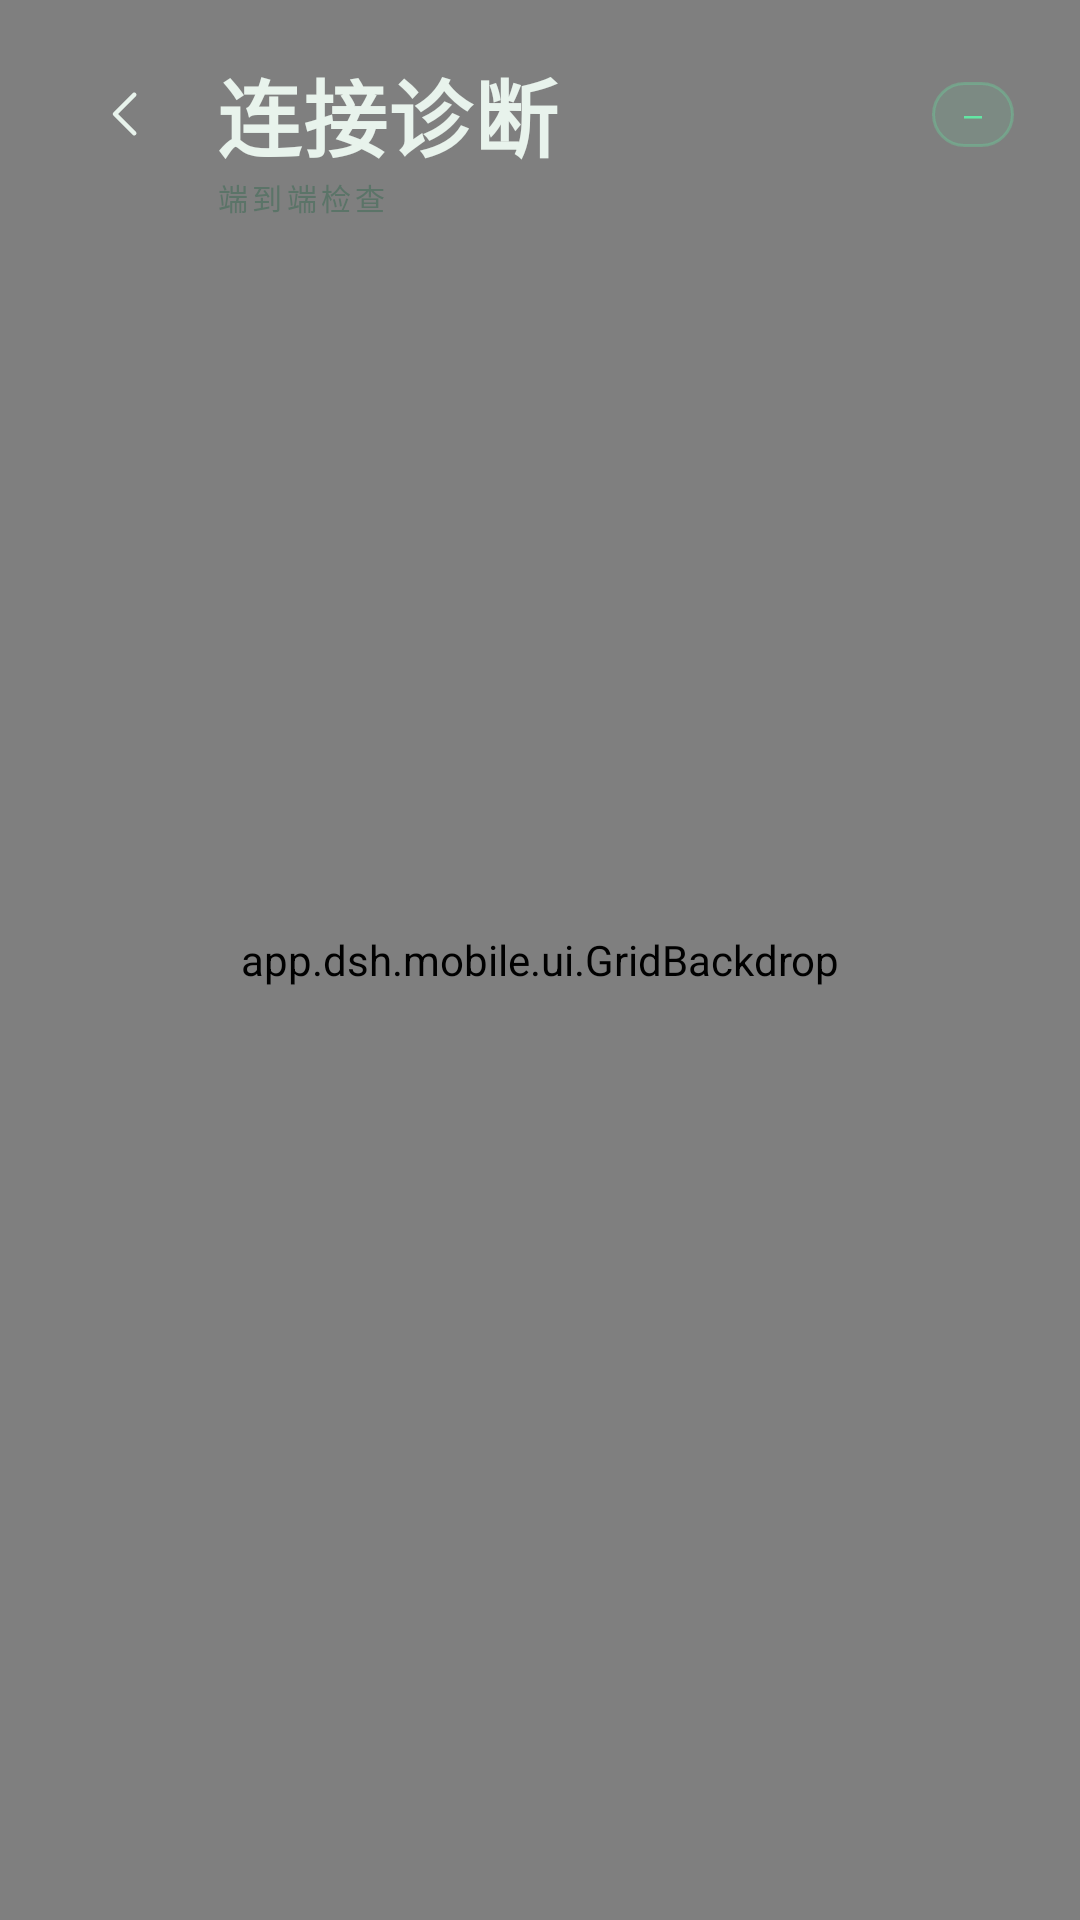

Here is an Android app screen rendered from its layout file. Give the layout XML and the strings, colors and styles it references.
<!-- AndroidManifest.xml: application theme Theme.DshApp -->
<!-- res/layout/activity_diagnostics.xml -->
<?xml version="1.0" encoding="utf-8"?>
<FrameLayout xmlns:android="http://schemas.android.com/apk/res/android"
    android:layout_width="match_parent"
    android:layout_height="match_parent"
    android:background="@drawable/bg_page">

    <app.dsh.mobile.ui.GridBackdrop
        android:layout_width="match_parent"
        android:layout_height="match_parent" />

    <ScrollView
        android:layout_width="match_parent"
        android:layout_height="match_parent"
        android:clipToPadding="false"
        android:fitsSystemWindows="true"
        android:scrollbars="none">

        <LinearLayout
            android:layout_width="match_parent"
            android:layout_height="wrap_content"
            android:orientation="vertical"
            android:paddingStart="22dp"
            android:paddingTop="18dp"
            android:paddingEnd="22dp"
            android:paddingBottom="34dp">

            <LinearLayout
                android:layout_width="match_parent"
                android:layout_height="wrap_content"
                android:gravity="center_vertical"
                android:orientation="horizontal">

                <ImageView
                    android:id="@+id/backButton"
                    android:layout_width="40dp"
                    android:layout_height="40dp"
                    android:background="@drawable/bg_icon_button"
                    android:clickable="true"
                    android:contentDescription="@string/diagnostics_title"
                    android:focusable="true"
                    android:padding="9dp"
                    android:src="@drawable/ic_arrow_back" />

                <TextView
                    style="@style/Dsh.Title"
                    android:layout_width="0dp"
                    android:layout_height="wrap_content"
                    android:layout_marginStart="10dp"
                    android:layout_weight="1"
                    android:text="@string/diagnostics_title" />

                <TextView
                    android:id="@+id/diagnosticSummary"
                    style="@style/Dsh.Chip"
                    android:layout_width="wrap_content"
                    android:layout_height="wrap_content"
                    android:text="—" />
            </LinearLayout>

            <TextView
                style="@style/Dsh.Mono"
                android:layout_width="match_parent"
                android:layout_height="wrap_content"
                android:layout_marginStart="50dp"
                android:letterSpacing="0.14"
                android:text="@string/diagnostics_sub"
                android:textColor="@color/text_faint"
                android:textSize="10sp" />

            <LinearLayout
                android:id="@+id/checkList"
                android:layout_width="match_parent"
                android:layout_height="wrap_content"
                android:layout_marginTop="26dp"
                android:orientation="vertical" />
        </LinearLayout>
    </ScrollView>
</FrameLayout>
<!-- resources referenced by this layout -->
<resources>
  <color name="text_faint">#5B7468</color>
  <!-- drawable bg_icon_button (drawable) -->
  <?xml version="1.0" encoding="utf-8"?>
  <ripple xmlns:android="http://schemas.android.com/apk/res/android" android:color="@color/accent_ghost">
      <item>
          <shape android:shape="oval">
              <solid android:color="#00000000" />
          </shape>
      </item>
  </ripple>
  <!-- drawable bg_page (drawable) -->
  <?xml version="1.0" encoding="utf-8"?>
  <shape xmlns:android="http://schemas.android.com/apk/res/android" android:shape="rectangle">
      <gradient
          android:angle="270"
          android:startColor="@color/ink"
          android:centerColor="#0A1310"
          android:endColor="@color/ink_deep"
          android:type="linear" />
  </shape>
  <!-- drawable ic_arrow_back (drawable) -->
  <vector xmlns:android="http://schemas.android.com/apk/res/android"
      android:width="22dp" android:height="22dp"
      android:viewportWidth="24" android:viewportHeight="24">
      <path android:pathData="M15,5 L8,12 L15,19"
          android:strokeColor="@color/text_primary" android:strokeWidth="1.6"
          android:strokeLineCap="round" android:strokeLineJoin="round" />
  </vector>
  <string name="diagnostics_sub">端到端检查</string>
  <string name="diagnostics_title">连接诊断</string>
  <style name="Dsh.Chip">
          <item name="android:background">@drawable/bg_chip</item>
          <item name="android:fontFamily">@string/font_mono</item>
          <item name="android:textSize">10sp</item>
          <item name="android:letterSpacing">0.12</item>
          <item name="android:textColor">@color/accent</item>
          <item name="android:paddingStart">10dp</item>
          <item name="android:paddingEnd">10dp</item>
          <item name="android:paddingTop">5dp</item>
          <item name="android:paddingBottom">5dp</item>
          <item name="android:includeFontPadding">false</item>
      </style>
  <style name="Dsh.Mono">
          <item name="android:fontFamily">@string/font_mono</item>
          <item name="android:textSize">12sp</item>
          <item name="android:textColor">@color/text_muted</item>
          <item name="android:includeFontPadding">false</item>
      </style>
  <style name="Dsh.Title">
          <item name="android:fontFamily">sans-serif-condensed</item>
          <item name="android:textStyle">bold</item>
          <item name="android:textSize">28sp</item>
          <item name="android:letterSpacing">0.02</item>
          <item name="android:textColor">@color/text_primary</item>
          <item name="android:includeFontPadding">false</item>
      </style>
  <color name="accent_ghost">#1F63E6A4</color>
  <color name="ink">#080E0C</color>
  <color name="ink_deep">#050908</color>
  <color name="text_primary">#E8F3EC</color>
  <!-- drawable bg_chip (drawable) -->
  <?xml version="1.0" encoding="utf-8"?>
  <shape xmlns:android="http://schemas.android.com/apk/res/android" android:shape="rectangle">
      <solid android:color="#1A63E6A4" />
      <stroke android:width="1dp" android:color="#4D63E6A4" />
      <corners android:radius="999dp" />
  </shape>
  <string name="font_mono">monospace</string>
  <color name="accent">#63E6A4</color>
  <color name="text_muted">#8CA79A</color>
  <color name="on_accent">#04140D</color>
  <color name="accent_dim">#1F6F5B</color>
  <color name="surface">#101B17</color>
  <color name="stroke">#21342C</color>
</resources>
